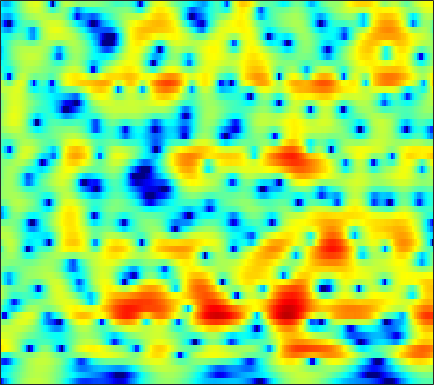

The file beside this chart, header and first rows:
-14.583, -11.662, -8.6427, -6.3587, -4.9783, -3.455, -2.206, -1.4144, -0.51605, 0.23493, 0.85287, 1.2398, 1.6639, 1.9884, 2.1707, 2.3345, 2.4115, 2.4136, 2.3448, 2.1959, 1.972, 1.7498, 1.3753, 0.90974
-5.491, -5.202, -4.665, -4.006, -3.465, -2.721, -1.983, -1.449, -0.7773, -0.1645, 0.3828, 0.7464, 1.166, 1.509, 1.714, 1.917, 2.039, 2.079, 2.062, 1.965, 1.788, 1.603, 1.288, 0.898
-6.267, -5.971, -5.46, -4.839, -4.316, -3.566, -2.78, -2.192, -1.426, -0.7028, -0.03952, 0.4115, 0.9466, 1.399, 1.68, 1.975, 2.178, 2.271, 2.317, 2.272, 2.136, 1.976, 1.684, 1.302
-12.15, -13.32, -13.87, -12.17, -10.19, -7.611, -5.454, -4.107, -2.609, -1.399, -0.4247, 0.1829, 0.8633, 1.417, 1.757, 2.118, 2.381, 2.518, 2.62, 2.629, 2.544, 2.423, 2.18, 1.849
-2.366, -3.044, -3.56, -3.415, -2.936, -2.1, -1.305, -0.8166, -0.3423, -0.06563, 0.04246, 0.06104, 0.09068, 0.227, 0.4289, 0.819, 1.276, 1.607, 1.97, 2.177, 2.193, 2.067, 1.72, 1.183
5.599, 5.215, 4.706, 4.204, 3.813, 3.232, 2.517, 1.835, 0.65, -0.9679, -3.312, -5.882, -11.68, -29.1, -14.52, -7.489, -4.018, -2.373, -0.9433, -0.1449, 0.1298, 0.0194, -0.5447, -1.624
4.911, 4.638, 4.236, 3.782, 3.404, 2.83, 2.166, 1.585, 0.7069, -0.2499, -1.244, -1.964, -2.769, -3.256, -3.363, -3.212, -2.872, -2.599, -2.317, -2.188, -2.211, -2.326, -2.617, -3.04
3.368, 3.331, 3.233, 3.074, 2.915, 2.657, 2.353, 2.088, 1.681, 1.229, 0.77, 0.4227, -0.02941, -0.4652, -0.7757, -1.177, -1.566, -1.86, -2.268, -2.713, -3.18, -3.522, -3.96, -4.35
2.292, 2.401, 2.504, 2.582, 2.632, 2.67, 2.695, 2.692, 2.631, 2.486, 2.248, 2.006, 1.603, 1.111, 0.6783, -0.01168, -0.8012, -1.468, -2.423, -3.47, -4.585, -5.457, -6.637, -7.773
0.6359, 0.2885, 0.1923, 0.5342, 1.014, 1.717, 2.368, 2.815, 3.294, 3.584, 3.693, 3.645, 3.405, 2.928, 2.411, 1.479, 0.228, -0.9569, -2.824, -5.064, -7.602, -9.428, -11.16, -12
-7.408, -16.05, -15.41, -6.998, -4.015, -1.444, 0.2244, 1.118, 2.106, 2.903, 3.511, 3.818, 4.002, 3.884, 3.601, 2.915, 1.825, 0.7013, -1.225, -3.769, -7.088, -9.747, -10.72, -8.31
-1.609, -3.07, -4.642, -5.735, -6.479, -7.249, -7.145, -6.341, -4.678, -2.874, -1.276, -0.3293, 0.5874, 1.139, 1.366, 1.444, 1.307, 1.052, 0.5922, 0.1615, -0.1746, -0.3246, -0.3112, -0.02716
0.3897, -0.9454, -2.921, -5.282, -7.636, -11.65, -14.46, -13.01, -9.252, -6.207, -4.085, -2.971, -1.957, -1.245, -0.903, -0.6199, -0.4058, -0.2598, -0.06606, 0.2002, 0.5584, 0.8908, 1.351, 1.783
2.045, 1.194, 0.007607, -1.107, -1.858, -2.74, -3.184, -3.236, -3.042, -2.738, -2.458, -2.326, -2.362, -2.661, -3.095, -3.853, -4.567, -4.728, -4.198, -3.027, -1.615, -0.5707, 0.6759, 1.694
2.05, 1.201, 0.1559, -0.6163, -0.9447, -1.211, -1.256, -1.139, -0.9131, -0.7792, -0.8201, -0.9942, -1.543, -2.616, -3.889, -6.505, -11.22, -16.98, -13.72, -7.134, -3.256, -1.288, 0.5888, 1.92
-1.175, -3.126, -6.232, -9.079, -9.214, -6.886, -4.462, -3.074, -1.71, -0.7675, -0.1949, 0.01284, 0.03747, -0.1798, -0.4416, -0.872, -1.256, -1.345, -1.013, -0.3154, 0.5761, 1.263, 2.067, 2.644
-1.98, -3.687, -6.25, -8.137, -8.063, -6.577, -4.606, -3.302, -1.952, -0.9503, -0.2139, 0.1697, 0.5365, 0.7889, 0.9079, 1.034, 1.172, 1.267, 1.442, 1.67, 1.896, 2.037, 2.176, 2.188
-0.03628, -0.6166, -1.215, -1.649, -1.773, -1.685, -1.442, -1.192, -0.8161, -0.455, -0.1448, 0.06187, 0.3021, 0.5183, 0.66, 0.8375, 1.044, 1.186, 1.347, 1.486, 1.584, 1.597, 1.526, 1.349
0.6978, 0.5754, 0.4423, 0.3138, 0.2104, 0.1297, 0.02508, -0.08431, -0.2431, -0.4148, -0.5868, -0.6727, -0.7161, -0.6635, -0.5378, -0.2882, -0.008017, 0.2336, 0.5415, 0.7931, 0.9849, 1.091, 1.138, 1.074
-0.1969, 0.2643, 0.7449, 1.116, 1.224, 1.125, 0.8071, 0.4085, -0.3663, -1.361, -2.481, -3.298, -4.066, -4.163, -3.789, -2.943, -2.079, -1.494, -0.8266, -0.3119, 0.08118, 0.3457, 0.6897, 0.9882
-2.802, -0.8125, 0.8636, 1.818, 2.182, 2.164, 1.691, 1.018, -0.3767, -2.472, -5.629, -9.314, -19.48, -17.77, -10.98, -6.849, -4.551, -3.534, -2.841, -2.62, -2.665, -2.71, -2.414, -1.487
0.2699, 1.04, 1.915, 2.387, 2.505, 2.4, 1.894, 1.286, 0.1884, -1.256, -2.901, -4.133, -5.436, -5.896, -5.69, -5.198, -4.792, -4.672, -5.033, -6.204, -8.694, -12.45, -27.95, -12.25
2.015, 2.047, 2.105, 2.058, 1.899, 1.579, 1.045, 0.519, -0.3283, -1.326, -2.393, -3.176, -4.117, -4.841, -5.238, -5.449, -5.525, -5.548, -5.575, -5.76, -5.996, -6.07, -5.7, -4.383
1.662, 1.569, 1.4, 1.248, 1.099, 0.7287, 0.2382, -0.2777, -1.177, -2.315, -3.749, -4.995, -6.805, -8.586, -9.521, -9.684, -8.677, -7.651, -6.278, -5.022, -3.912, -3.103, -2.028, -0.9126
-0.6726, -0.7123, -0.5821, -0.322, -0.1269, -0.03883, -0.1721, -0.4747, -1.192, -2.293, -3.928, -5.576, -8.685, -13.57, -19.79, -18.64, -12.09, -9.069, -6.375, -4.425, -2.894, -1.924, -0.7015, 0.4114
-9.14, -8.124, -5.271, -2.957, -1.746, -0.5899, -0.01007, 0.1478, 0.01553, -0.4904, -1.287, -2.066, -3.224, -4.334, -4.946, -5.23, -4.928, -4.503, -3.8, -3.123, -2.424, -1.87, -1.035, -0.02756
-7.987, -7.06, -4.527, -2.256, -0.9553, 0.2736, 1.055, 1.391, 1.567, 1.474, 1.178, 0.8523, 0.3372, -0.2311, -0.6383, -1.237, -1.811, -2.303, -3.077, -4.008, -5.055, -5.628, -5.601, -4.265
-0.6532, -0.506, -0.004758, 0.5251, 0.9786, 1.464, 1.816, 1.967, 2.015, 1.925, 1.685, 1.443, 1.027, 0.5339, 0.09753, -0.5686, -1.43, -2.223, -3.654, -5.712, -9.01, -13.09, -19.26, -11.08
0.6069, 0.8163, 1.09, 1.317, 1.446, 1.54, 1.524, 1.432, 1.211, 0.9018, 0.5274, 0.2232, -0.1855, -0.5814, -0.8937, -1.264, -1.72, -2.088, -2.672, -3.313, -3.923, -4.196, -4.087, -3.333
0.4512, 0.8358, 1.13, 1.357, 1.359, 1.232, 0.9012, 0.5292, -0.1133, -0.9116, -1.749, -2.344, -2.942, -3.226, -3.218, -2.998, -2.65, -2.379, -2.022, -1.702, -1.347, -1.059, -0.5787, -0.0441
0.01863, 0.5789, 1.127, 1.35, 1.361, 1.088, 0.4992, -0.1827, -1.464, -3.252, -5.653, -7.829, -10.57, -10.71, -9.014, -6.678, -4.746, -3.629, -2.439, -1.472, -0.6431, -0.06913, 0.6283, 1.303
-0.4516, 0.2651, 1.003, 1.327, 1.408, 1.2, 0.6561, -0.02552, -1.333, -3.214, -5.795, -8.274, -11.56, -11.74, -9.886, -7.373, -5.584, -4.566, -3.498, -2.562, -1.679, -1.002, -0.08861, 0.8183
-0.4666, 0.2053, 0.8487, 1.274, 1.431, 1.461, 1.277, 0.9871, 0.4007, -0.3865, -1.357, -2.102, -3.014, -3.711, -4.118, -4.616, -5.154, -5.635, -6.181, -6.276, -5.566, -4.637, -3.083, -1.599
-0.3451, 0.02787, 0.2478, 0.5561, 0.7153, 1.064, 1.387, 1.628, 1.795, 1.791, 1.552, 1.226, 0.5914, -0.2904, -1.135, -2.721, -4.997, -7.495, -12.91, -28.01, -15.49, -10.62, -7.205, -5.022
-1.171, -1.801, -2.853, -3.915, -3.864, -2.586, -0.7006, 0.5874, 1.931, 2.791, 3.257, 3.334, 3.121, 2.525, 1.858, 0.607, -0.9731, -2.42, -4.337, -5.886, -6.609, -6.852, -7.569, -9.228
-2.785, -4.16, -7.028, -12.59, -15.06, -8.304, -3.615, -1.312, 0.7801, 2.124, 2.919, 3.234, 3.33, 3.113, 2.752, 2.135, 1.321, 0.656, -0.2976, -1.279, -2.281, -3.172, -4.517, -6.153
-2.411, -2.571, -2.99, -3.149, -2.965, -2.282, -1.225, -0.4329, 0.5225, 1.234, 1.657, 1.808, 1.807, 1.632, 1.397, 0.9976, 0.5115, 0.1523, -0.347, -0.7992, -1.222, -1.502, -1.767, -1.885
-1.006, -0.7123, -0.4046, -0.09018, 0.1524, 0.4882, 0.8252, 1.04, 1.242, 1.299, 1.193, 0.997, 0.6042, 0.09034, -0.309, -0.8732, -1.305, -1.551, -1.711, -1.721, -1.628, -1.482, -1.274, -0.9918
0.4101, 0.8777, 1.482, 1.921, 2.184, 2.439, 2.541, 2.533, 2.347, 1.958, 1.346, 0.7215, -0.3445, -1.68, -2.797, -4.248, -5.254, -5.472, -5.009, -4.123, -3.162, -2.528, -1.819, -1.256
1.081, 1.764, 2.583, 3.17, 3.496, 3.763, 3.81, 3.716, 3.366, 2.753, 1.82, 0.8716, -0.8127, -3.153, -5.583, -10.46, -21.4, -20.79, -11.21, -7.153, -4.808, -3.691, -2.672, -2.098
0.5434, 1.491, 2.457, 3.232, 3.634, 3.972, 4.089, 4.009, 3.706, 3.149, 2.315, 1.503, 0.1558, -1.47, -2.885, -4.785, -6.17, -6.497, -5.978, -5.01, -4.144, -3.669, -3.336, -3.38
-0.3074, 0.7211, 1.813, 2.659, 3.122, 3.533, 3.725, 3.716, 3.529, 3.135, 2.566, 2.028, 1.2, 0.2856, -0.4149, -1.265, -1.994, -2.397, -2.748, -2.984, -3.205, -3.4, -3.841, -4.495
-0.4791, 0.5002, 1.596, 2.366, 2.833, 3.243, 3.434, 3.467, 3.328, 3.015, 2.55, 2.114, 1.449, 0.7289, 0.2065, -0.4751, -1.097, -1.509, -2.023, -2.51, -2.997, -3.423, -4.062, -4.809
0.4375, 1.187, 1.98, 2.596, 2.939, 3.267, 3.433, 3.446, 3.296, 2.945, 2.375, 1.833, 0.9858, 0.07946, -0.5615, -1.33, -1.872, -2.191, -2.585, -2.985, -3.462, -3.901, -4.456, -5.025
2.062, 2.234, 2.409, 2.662, 2.823, 3.143, 3.464, 3.588, 3.581, 3.236, 2.479, 1.602, -0.003235, -2.058, -3.697, -5.11, -5.083, -4.531, -3.853, -3.729, -4.282, -5.043, -6.434, -7.604
2.276, 1.474, 0.2278, -0.8032, -0.7361, 0.3795, 1.903, 2.88, 3.692, 3.875, 3.383, 2.474, 0.3944, -3.03, -7.305, -14.56, -8.682, -5.25, -2.968, -2.307, -2.932, -4.233, -7.773, -14.76
-1.3, -3.002, -6.578, -14.15, -16.35, -7.146, -2.544, -0.4096, 1.335, 2.252, 2.497, 2.322, 1.692, 0.7819, 0.05604, -0.5726, -0.6968, -0.5674, -0.3486, -0.3467, -0.6461, -1.081, -1.714, -2.05
-3.555, -3.865, -4.391, -4.593, -4.239, -3.241, -1.902, -0.9142, 0.216, 1.032, 1.523, 1.719, 1.776, 1.638, 1.507, 1.3, 1.097, 0.9475, 0.7289, 0.4626, 0.145, -0.1295, -0.449, -0.6685
-4.96, -4.311, -3.618, -2.858, -2.209, -1.395, -0.578, 0.02157, 0.7512, 1.339, 1.776, 2.011, 2.201, 2.261, 2.256, 2.16, 1.981, 1.795, 1.478, 1.069, 0.5443, 0.07353, -0.6158, -1.381
-6.675, -5.294, -3.722, -2.414, -1.574, -0.5842, 0.2623, 0.8024, 1.42, 1.9, 2.27, 2.456, 2.624, 2.72, 2.731, 2.669, 2.533, 2.373, 2.054, 1.579, 0.8922, 0.2284, -0.9785, -2.654
-7.39, -5.573, -3.684, -2.269, -1.41, -0.4065, 0.3994, 0.8731, 1.364, 1.72, 1.942, 2.036, 2.092, 2.103, 2.091, 2.099, 2.112, 2.104, 2.022, 1.803, 1.388, 0.8975, -0.08679, -1.518
-5.574, -4.633, -3.505, -2.476, -1.804, -1.043, -0.4266, -0.05428, 0.2668, 0.3933, 0.2993, 0.1234, -0.2344, -0.6239, -0.7888, -0.7153, -0.3013, 0.1554, 0.8032, 1.343, 1.675, 1.742, 1.625, 1.292
-4.762, -4.702, -4.435, -3.993, -3.566, -2.95, -2.317, -1.897, -1.539, -1.541, -1.978, -2.689, -4.243, -6.602, -8.598, -9.239, -6.341, -3.931, -1.404, 0.3973, 1.626, 2.268, 2.837, 3.142
-6.562, -7.381, -8.534, -9.226, -8.853, -7.381, -5.647, -4.56, -3.479, -2.943, -2.992, -3.493, -4.827, -7.071, -9.035, -9.564, -6.493, -3.996, -1.349, 0.5618, 1.915, 2.664, 3.352, 3.783
-8.371, -10.37, -14.87, -25.82, -21.15, -12.54, -8.275, -6.198, -4.267, -2.993, -2.257, -1.942, -1.799, -1.764, -1.685, -1.337, -0.6583, -0.007268, 0.905, 1.718, 2.377, 2.741, 3.09, 3.293
-6.508, -7.319, -8.325, -8.776, -8.472, -7.268, -5.648, -4.423, -2.982, -1.78, -0.8225, -0.2364, 0.379, 0.8709, 1.166, 1.514, 1.817, 2.003, 2.162, 2.205, 2.128, 1.998, 1.802, 1.618
-4.982, -5.395, -5.72, -5.625, -5.298, -4.515, -3.493, -2.641, -1.496, -0.4283, 0.5428, 1.163, 1.874, 2.43, 2.751, 3.027, 3.11, 3.03, 2.701, 2.084, 1.123, 0.2027, -1.225, -2.453
-6.41, -7.502, -8.193, -7.8, -6.971, -5.512, -3.985, -2.88, -1.514, -0.2912, 0.7846, 1.49, 2.31, 2.963, 3.342, 3.664, 3.738, 3.6, 3.117, 2.179, 0.6261, -1.119, -4.834, -12.51
